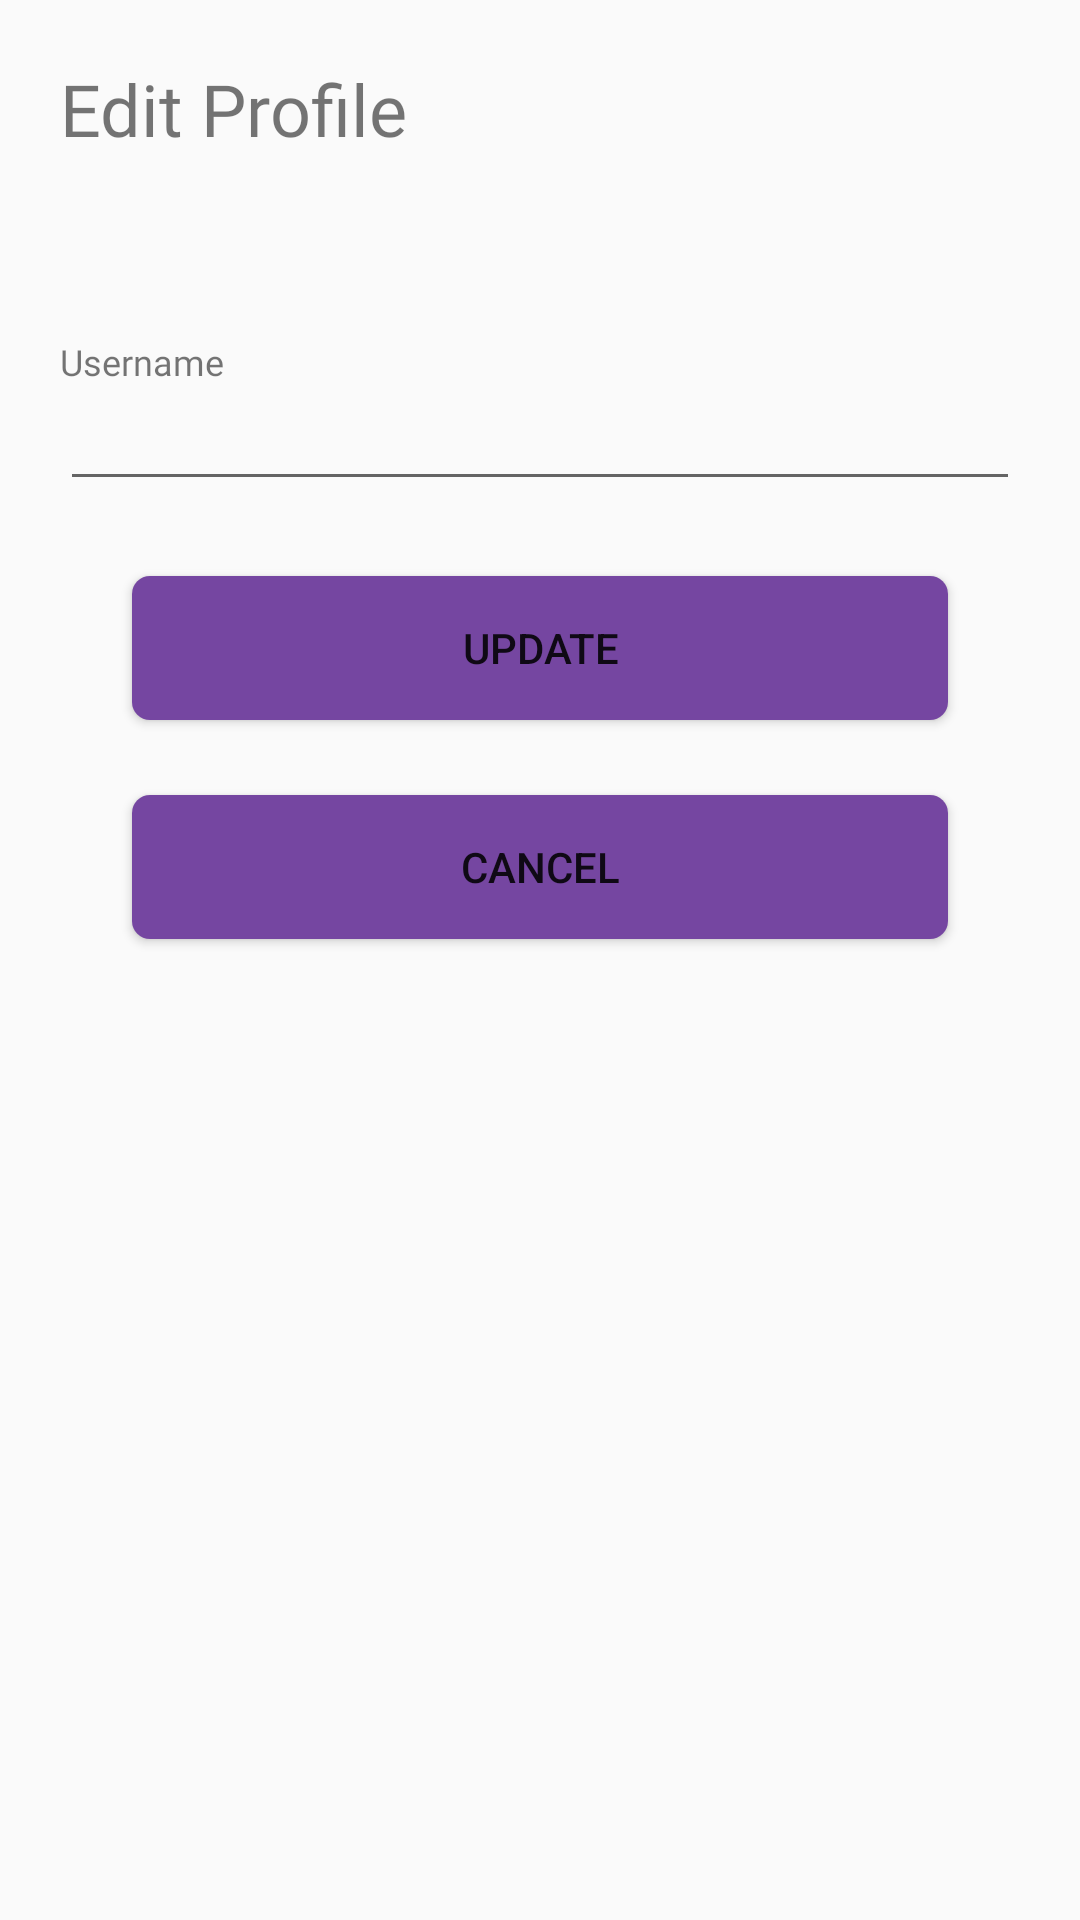

This screen was rendered from an Android layout file. Write that file and the resources it references.
<!-- AndroidManifest.xml: application theme Theme.AppCompat.DayNight.NoActionBar -->
<!-- res/layout/dialog_edit_profile.xml -->
<?xml version="1.0" encoding="utf-8"?>
<LinearLayout xmlns:android="http://schemas.android.com/apk/res/android"
    xmlns:tools="http://schemas.android.com/tools"
    android:layout_width="match_parent"
    android:layout_height="wrap_content"
    android:orientation="vertical"
    android:padding="20dp">

    <TextView
        android:layout_width="match_parent"
        android:layout_height="wrap_content"
        android:layout_marginBottom="60dp"
        android:fontFamily="@font/monolog_black"
        android:text="@string/edit_profile"
        android:textSize="24sp" />

    <TextView
        android:id="@+id/tv_edit_username"
        android:layout_width="match_parent"
        android:layout_height="wrap_content"
        android:layout_marginBottom="5dp"
        android:fontFamily="@font/monolog_black"
        android:text="@string/username"
        android:textSize="12sp" />

    <EditText
        android:id="@+id/et_edit_username"
        android:layout_width="match_parent"
        android:layout_height="wrap_content"
        android:fontFamily="@font/monolog_black"
        android:importantForAutofill="no"
        android:inputType="text"
        android:textSize="12sp"
        tools:ignore="LabelFor" />

    <Button
        android:id="@+id/btn_update"
        android:layout_width="match_parent"
        android:layout_height="48dp"
        android:layout_marginStart="24dp"
        android:layout_marginTop="25dp"
        android:layout_marginEnd="24dp"
        android:background="@drawable/button_background_main"
        android:text="@string/update_caps" />

    <Button
        android:id="@+id/btn_cancel"
        android:layout_width="match_parent"
        android:layout_height="48dp"
        android:layout_marginStart="24dp"
        android:layout_marginTop="25dp"
        android:layout_marginEnd="24dp"
        android:background="@drawable/button_background_main"
        android:text="@string/cancel_caps" />


</LinearLayout>
<!-- resources referenced by this layout -->
<resources>
  <!-- drawable button_background_main (drawable) -->
  <?xml version="1.0" encoding="utf-8"?>
  <shape xmlns:android="http://schemas.android.com/apk/res/android"
      android:shape="rectangle">
      <solid android:color="@color/primaryPurple" />
      <corners android:radius="6dp" />
  
  </shape>
  <string name="cancel_caps">CANCEL</string>
  <string name="edit_profile">Edit Profile</string>
  <string name="update_caps">UPDATE</string>
  <string name="username">Username</string>
  <color name="primaryPurple">#7546A1</color>
</resources>
